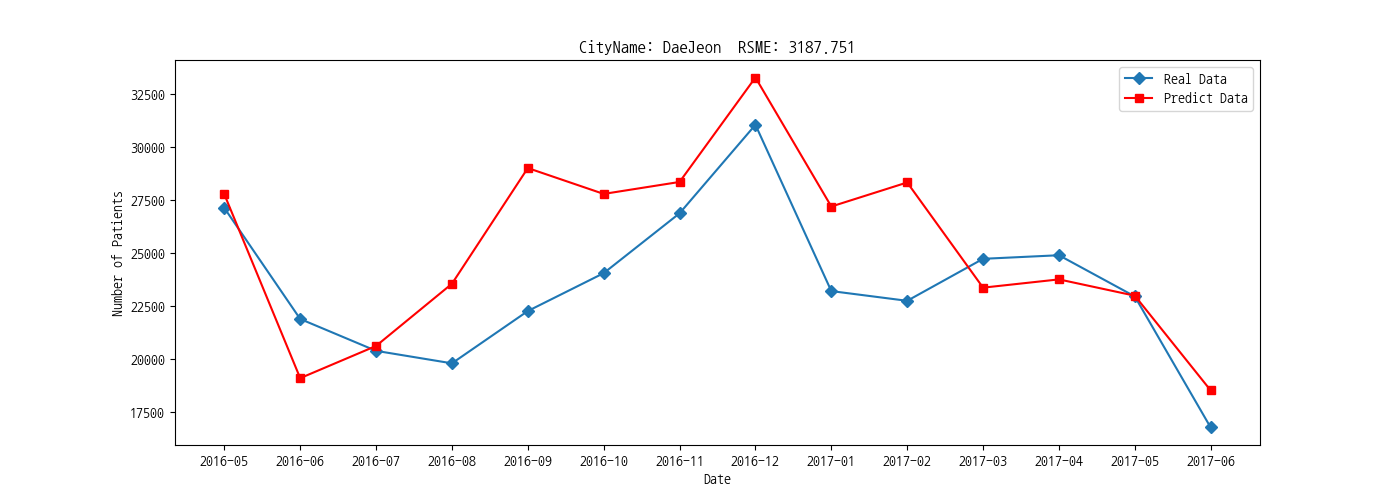

Source data for this figure (header and first rows):
diagym, predictData, realData
2016-05, 27748, 27104
2016-06, 19075, 21866
2016-07, 20594, 20363
2016-08, 23528, 19774
2016-09, 28986, 22241
2016-10, 27765, 24028
2016-11, 28330, 26851
2016-12, 33257, 31027
2017-01, 27171, 23182
2017-02, 28306, 22723
2017-03, 23344, 24704
2017-04, 23734, 24873
2017-05, 22964, 22929
2017-06, 18496, 16747
